The GitHub repository Preethamchegu/ml_project contains a labelled image folder "processed_dataset" with 2 categories: normal, pneumonia. Examples follow, each with its label.

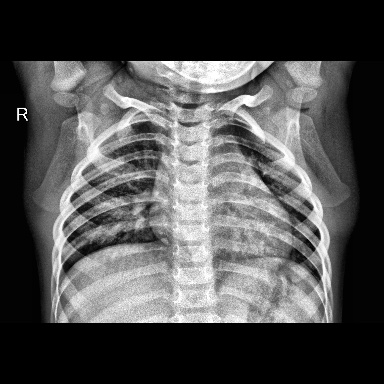
Label: normal

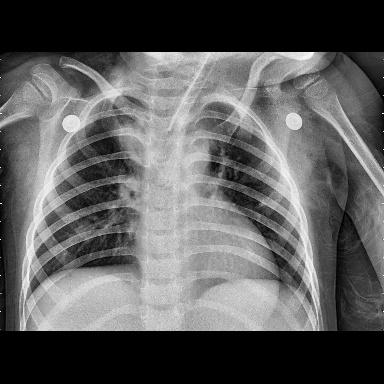
Label: pneumonia

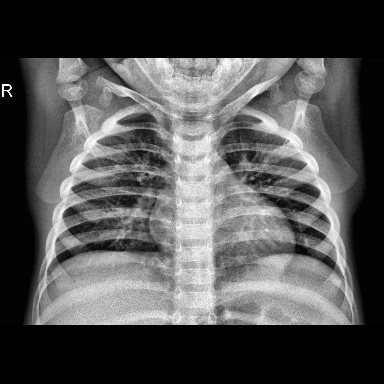
Label: normal

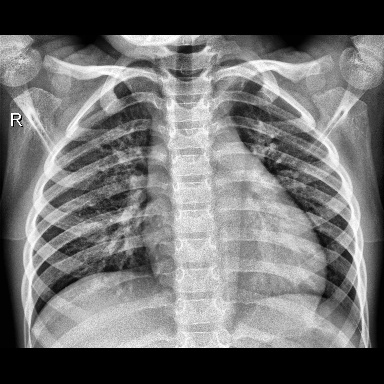
Label: normal

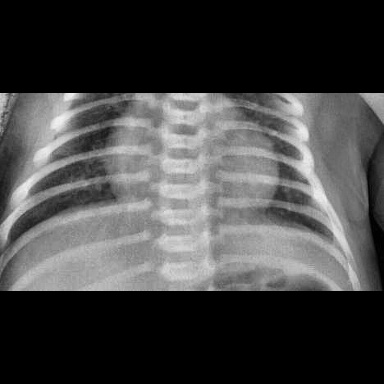
Label: pneumonia

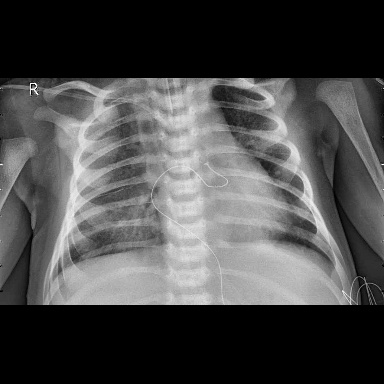
Label: pneumonia
